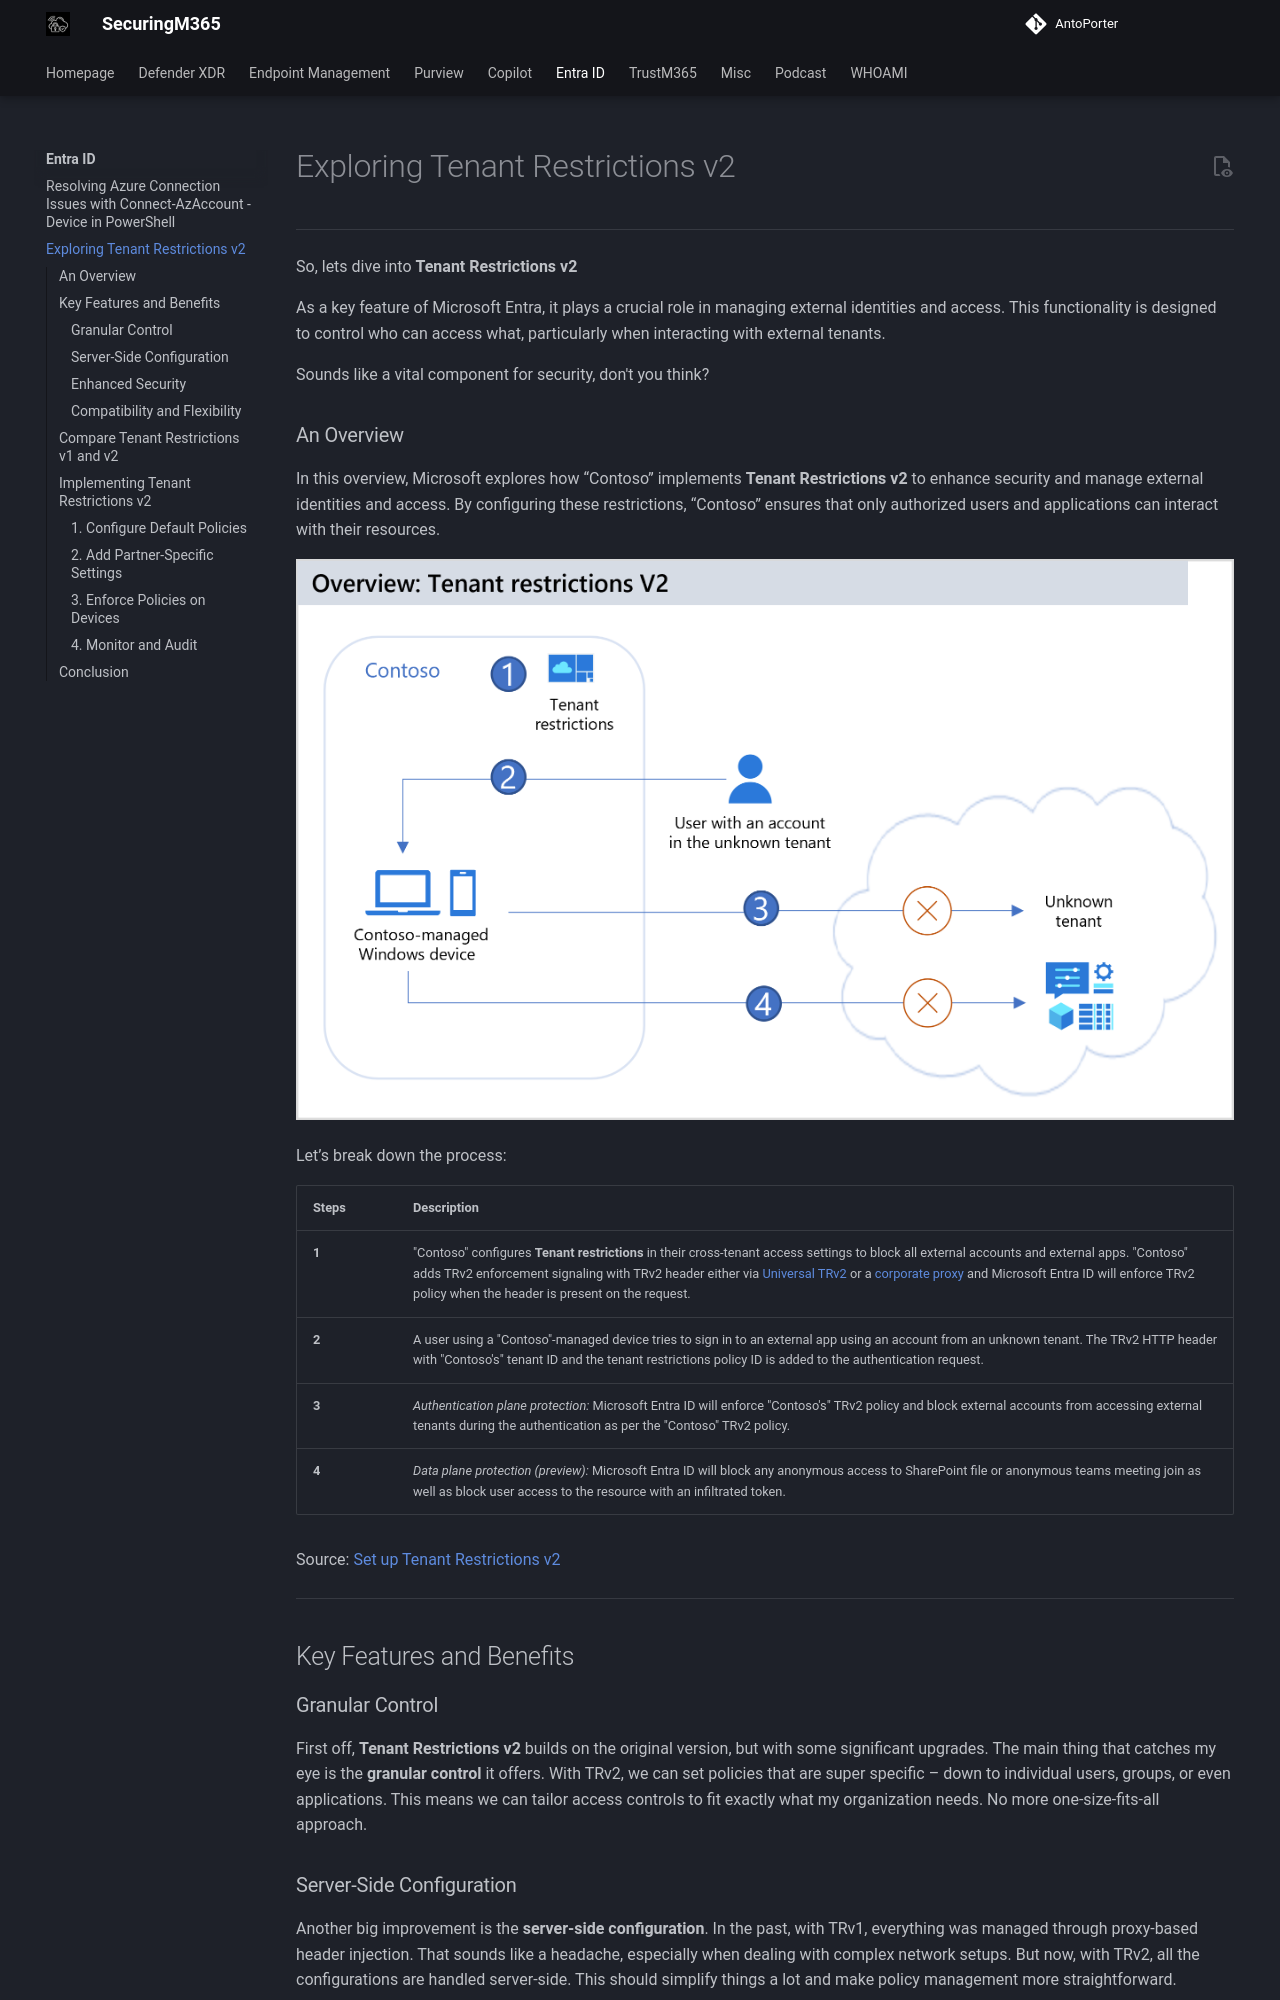

repository: AntoPorter/antoporter.github.io · page: entra/exploringtrv2/index.html · generator: mkdocs

# Exploring Tenant Restrictions v2

---

So, lets dive into **Tenant Restrictions v2**

As a key feature of Microsoft Entra, it plays a crucial role in managing external identities and access. This functionality is designed to control who can access what, particularly when interacting with external tenants.

Sounds like a vital component for security, don't you think?

### An Overview

In this overview, Microsoft explores how “Contoso” implements **Tenant Restrictions v2** to enhance security and manage external identities and access. By configuring these restrictions, “Contoso” ensures that only authorized users and applications can interact with their resources. 

![trv2-authenticationflow](./images/trv2-authenticationflow.png)

Let’s break down the process:

| Steps | Description                                                                                                                                                                                                                                                                                                                                                                                                                                                                                                                                                                                                                                                    |
| ----- | -------------------------------------------------------------------------------------------------------------------------------------------------------------------------------------------------------------------------------------------------------------------------------------------------------------------------------------------------------------------------------------------------------------------------------------------------------------------------------------------------------------------------------------------------------------------------------------------------------------------------------------------------------------- |
| **1** | "Contoso" configures **Tenant restrictions** in their cross-tenant access settings to block all external accounts and external apps. "Contoso" adds TRv2 enforcement signaling with TRv2 header either via [Universal TRv2](https://learn.microsoft.com/en-us/entra/external-id/tenant-restrictions-v2#option-1-universal-tenant-restrictions-v2-as-part-of-microsoft-entra-global-secure-access) or a [corporate proxy](https://learn.microsoft.com/en-us/entra/external-id/tenant-restrictions-v2#option-2-set-up-tenant-restrictions-v2-on-your-corporate-proxy) and Microsoft Entra ID will enforce TRv2 policy when the header is present on the request. |
| **2** | A user using a "Contoso"-managed device tries to sign in to an external app using an account from an unknown tenant. The TRv2 HTTP header with "Contoso's" tenant ID and the tenant restrictions policy ID is added to the authentication request.                                                                                                                                                                                                                                                                                                                                                                                                             |
| **3** | _Authentication plane protection:_ Microsoft Entra ID will enforce "Contoso's" TRv2 policy and block external accounts from accessing external tenants during the authentication as per the "Contoso" TRv2 policy.                                                                                                                                                                                                                                                                                                                                                                                                                                             |
| **4** | _Data plane protection (preview):_ Microsoft Entra ID will block any anonymous access to SharePoint file or anonymous teams meeting join as well as block user access to the resource with an infiltrated token.                                                                                                                                                                                                                                                                                                                                                                                                                                               |

Source: [Set up Tenant Restrictions v2](https://learn.microsoft.com/en-us/entra/external-id/tenant-restrictions-v2)

---

## Key Features and Benefits

### Granular Control

First off, **Tenant Restrictions v2** builds on the original version, but with some significant upgrades. The main thing that catches my eye is the **granular control** it offers. With TRv2, we can set policies that are super specific – down to individual users, groups, or even applications. This means we can tailor access controls to fit exactly what my organization needs. No more one-size-fits-all approach.

### Server-Side Configuration

Another big improvement is the **server-side configuration**. In the past, with TRv1, everything was managed through proxy-based header injection. That sounds like a headache, especially when dealing with complex network setups. But now, with TRv2, all the configurations are handled server-side. This should simplify things a lot and make policy management more straightforward.

### Enhanced Security

TRv2 is fundamental security; It protects both the **authentication plane** and the **data plane**. This means it’s not just about who can sign in, but also about who can access data within external applications. This dual-layer protection is crucial for defending against sophisticated attacks, like token infiltration or unauthorized data access.
